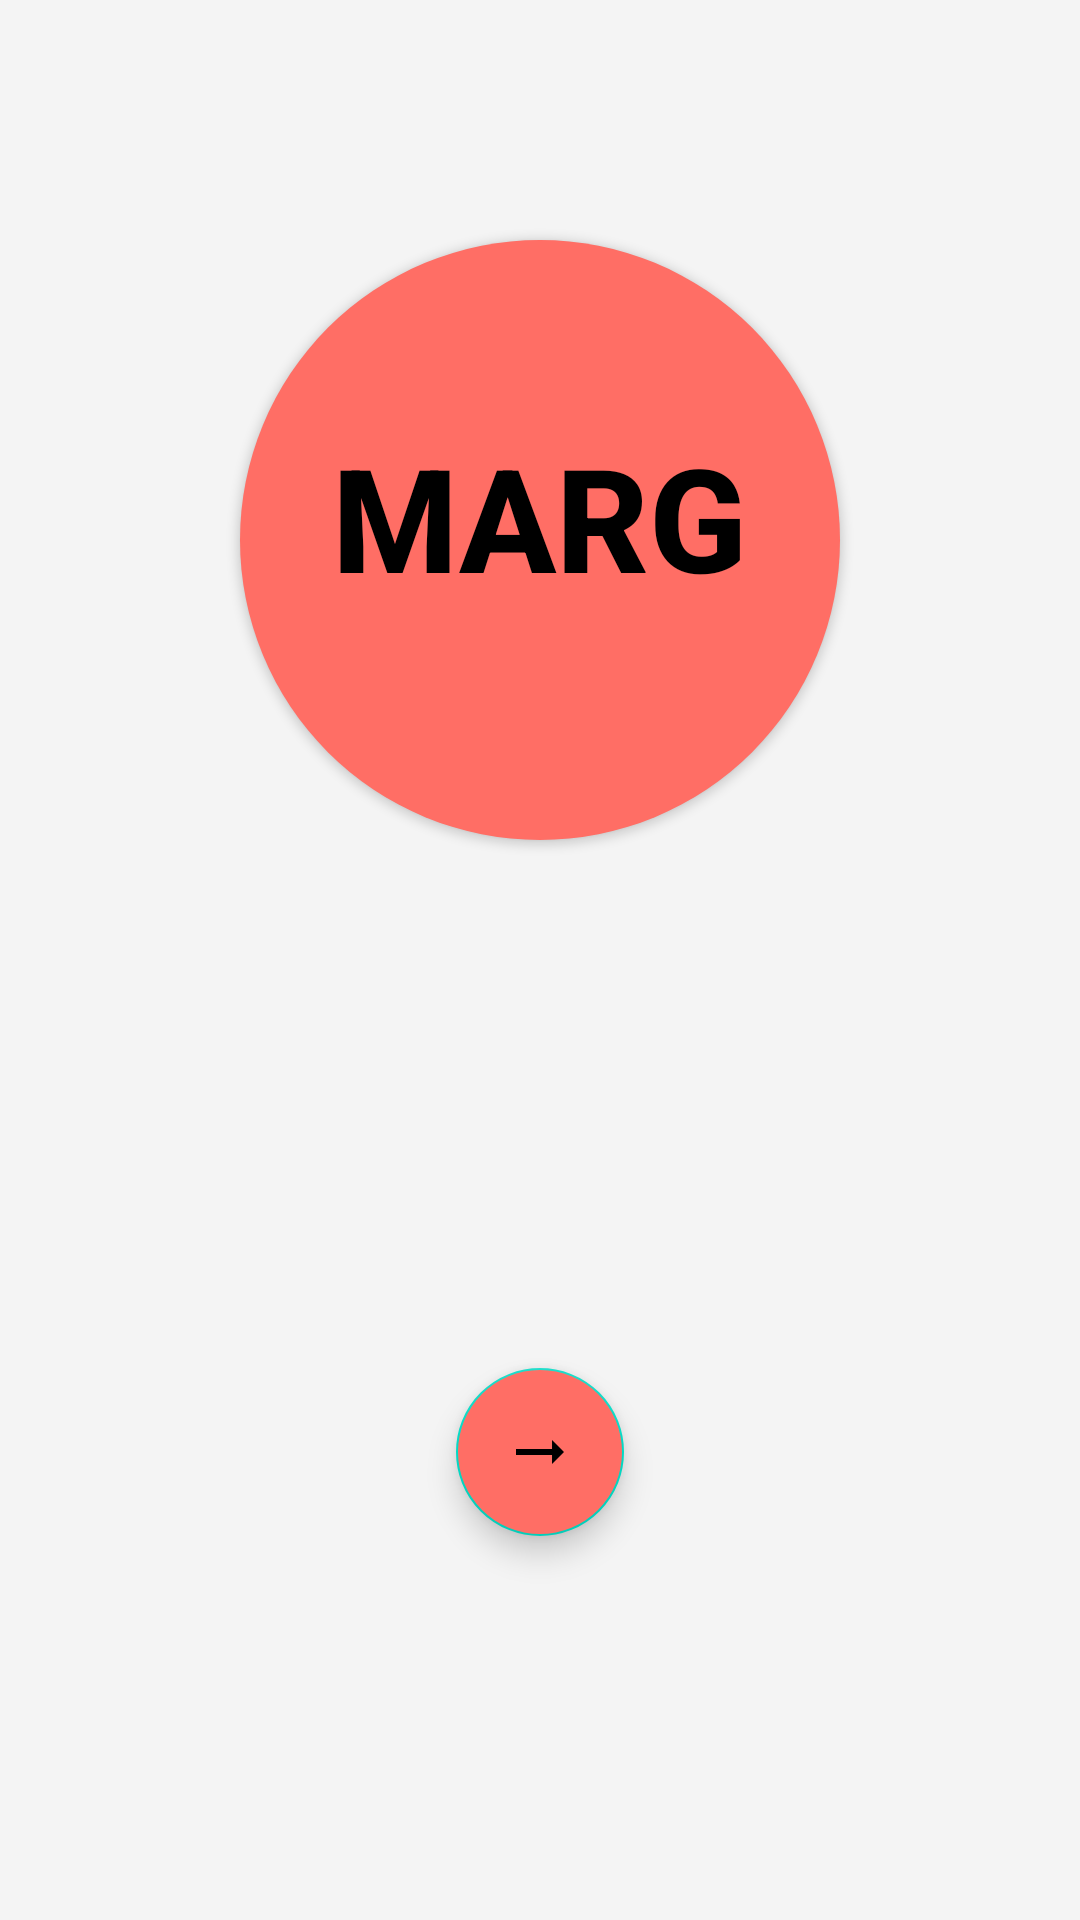

Android layout source for this screen:
<!-- AndroidManifest.xml: application theme Theme.MargApp2 -->
<!-- res/layout/activity_splash.xml -->
<?xml version="1.0" encoding="utf-8"?>
<RelativeLayout xmlns:android="http://schemas.android.com/apk/res/android"
    android:layout_width="match_parent"
    android:layout_height="match_parent"
    xmlns:tools="http://schemas.android.com/tools"
    android:background="@color/grad3"
    android:id="@+id/full"
    tools:context=".Activities.SplashActivity">

    
    <ImageView
        android:id="@+id/circular_background"
        android:layout_width="200dp"
        android:layout_height="200dp"
        android:layout_centerInParent="true"
        android:layout_marginTop="80dp"
        android:background="@drawable/circular_background"
        android:scaleType="centerCrop"
        android:layout_alignParentTop="true"

        android:elevation="2dp" />

    
    <LinearLayout
        android:layout_width="match_parent"
        android:layout_height="180dp"
        android:padding="15dp"
        android:layout_centerInParent="true"
        android:orientation="horizontal">

        
        <ImageView
            android:layout_width="0dp"
            android:layout_height="wrap_content"
            android:layout_gravity="center"
            android:layout_weight="1"
            android:src="@drawable/logo" />

        
        <ImageView
            android:layout_width="0dp"
            android:layout_height="wrap_content"
            android:layout_gravity="center"
            android:layout_weight="1"
            android:src="@drawable/sih" />
    </LinearLayout>

    
    <TextView
        android:id="@+id/text_mark"
        android:layout_width="wrap_content"
        android:layout_height="wrap_content"
        android:layout_alignParentTop="true"
        android:layout_marginTop="140dp"
        android:text="Marg"
        android:textStyle="bold"
        android:textAppearance="@style/TextAppearance.AppCompat.Title"
        android:elevation="5dp"
        android:textSize="48sp"
        android:textAllCaps="true"
        android:layout_centerInParent="true"
        android:textColor="#000000" />

    

    <com.google.android.material.floatingactionbutton.FloatingActionButton
        android:id="@+id/floatingbutton"
        android:layout_width="64dp"
        android:layout_height="64dp"
        android:src="@drawable/ic__right"
        android:layout_alignParentBottom="true"
        android:padding="15dp"
        android:layout_margin="128dp"
        android:backgroundTint="@color/grad1"
        android:layout_centerInParent="true"

        />
</RelativeLayout>
<!-- resources referenced by this layout -->
<resources>
  <color name="grad1">#FF6E65</color>
  <color name="grad3">#F4F4F4</color>
  <!-- drawable circular_background (drawable) -->
  <?xml version="1.0" encoding="utf-8"?>
  <shape xmlns:android="http://schemas.android.com/apk/res/android"
      android:shape="oval">
      <solid android:color="#FF6E65" /> 
  </shape>
  <!-- drawable ic__right (drawable) -->
  <?xml version="1.0" encoding="utf-8"?>
  <vector android:autoMirrored="true" android:height="24dp"
      android:tint="#000000" android:viewportHeight="24"
      android:viewportWidth="24" android:width="24dp" xmlns:android="http://schemas.android.com/apk/res/android">
      <path android:fillColor="@android:color/white" android:pathData="M16.01,11H4v2h12.01v3L20,12l-3.99,-4z"/>
  </vector>
  <style name="Theme.MargApp2" parent="Theme.MaterialComponents.DayNight.NoActionBar">
          
          <item name="colorPrimary">@color/white</item>
          <item name="colorPrimaryVariant">@color/purple_700</item>
          <item name="colorOnPrimary">@color/white</item>
          
          <item name="colorSecondary">@color/teal_200</item>
          <item name="colorSecondaryVariant">@color/teal_700</item>
          <item name="colorOnSecondary">@color/black</item>
          
          <item name="android:statusBarColor">@color/grad1</item>
          
          <item name="android:datePickerDialogTheme">@style/AppTheme.DatePickerDialog</item>
      </style>
  <color name="white">#FFFFFFFF</color>
  <color name="purple_700">#FF3700B3</color>
  <color name="teal_200">#FF03DAC5</color>
  <color name="teal_700">#FF018786</color>
  <color name="black">#FF000000</color>
  <style name="AppTheme.DatePickerDialog" parent="android:Theme.Holo.Light.Dialog">
          
      </style>
</resources>
